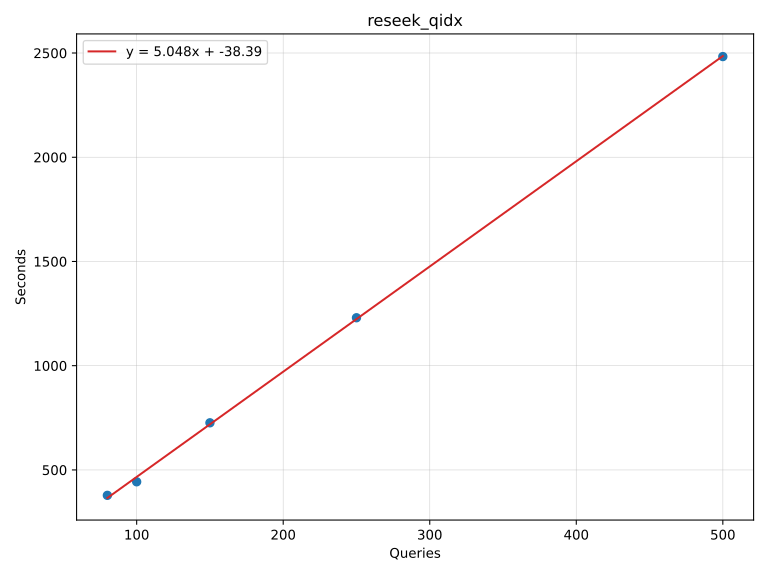

Values plotted in this chart, from the file beside it:
80	378
100	443
150	726
250	1230
500	2483
